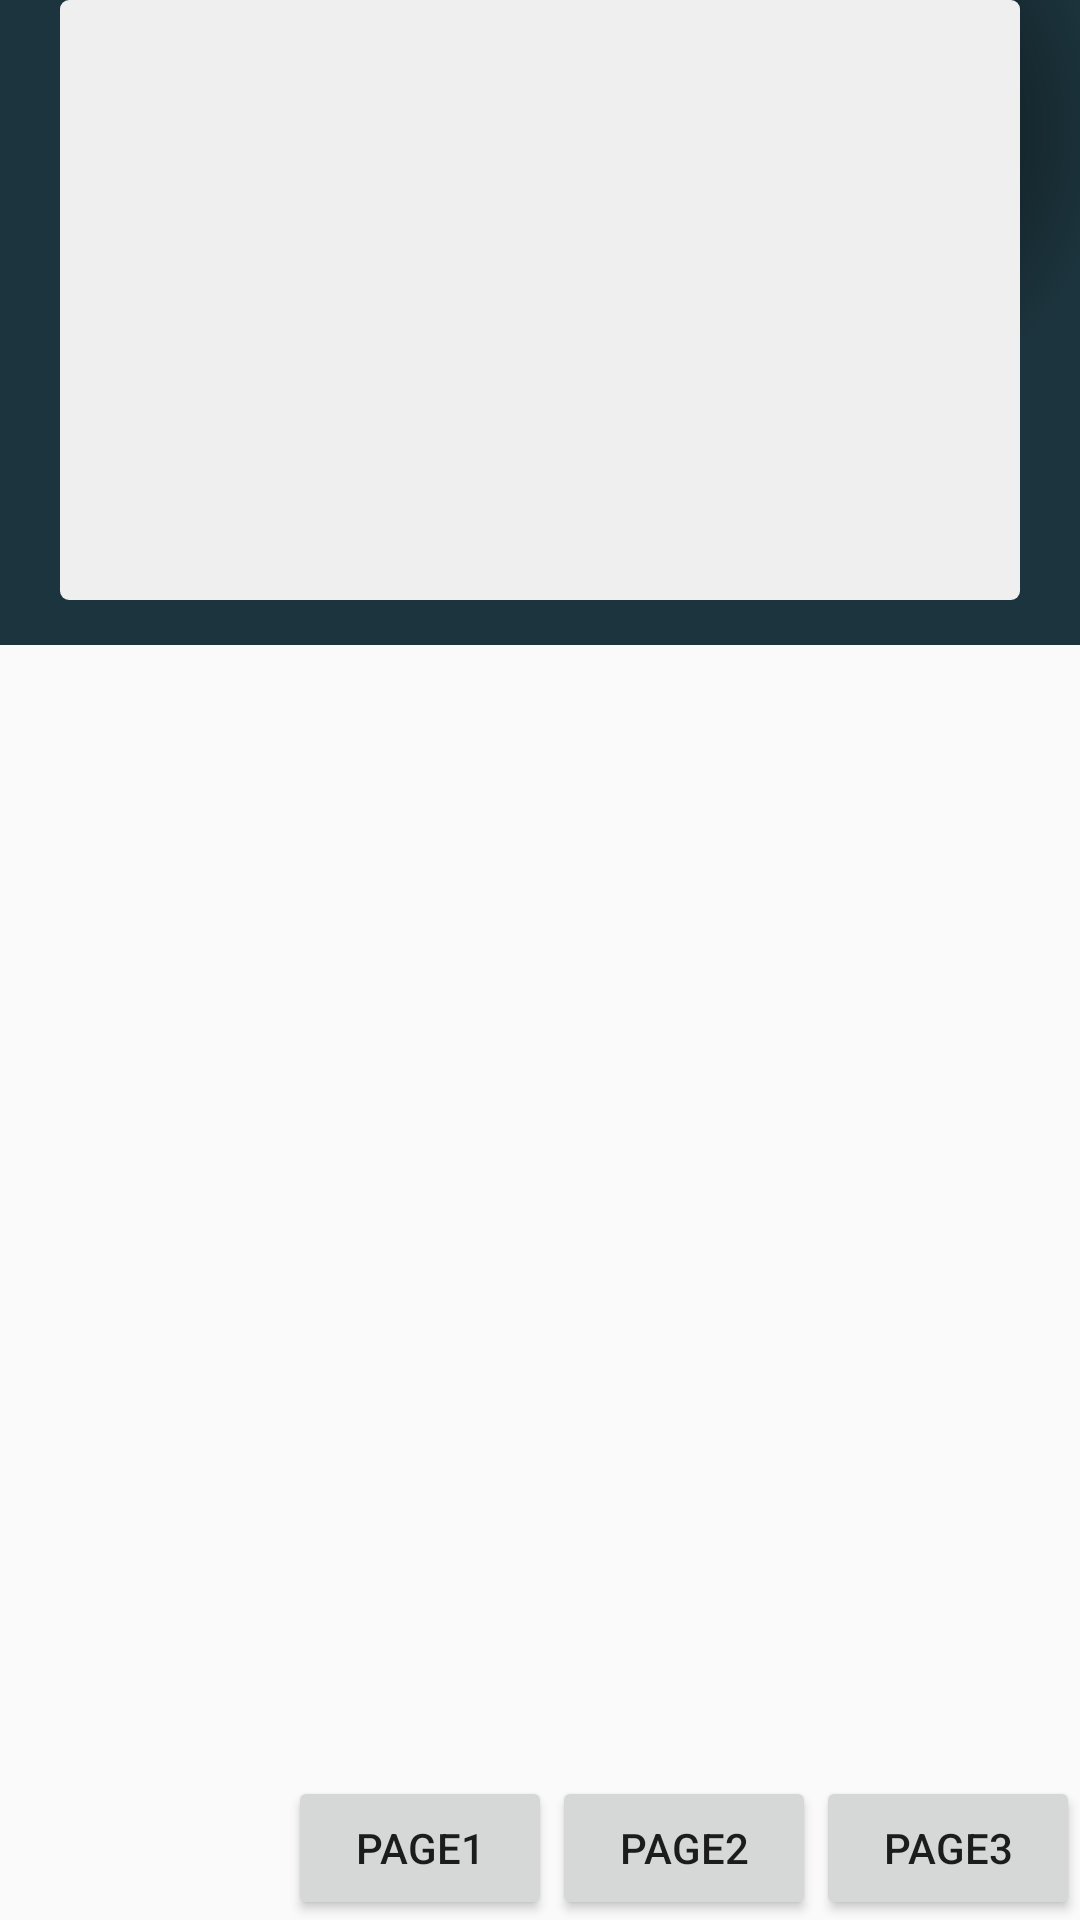

Layout XML and referenced resources for this Android screen:
<!-- AndroidManifest.xml: application theme AppTheme -->
<!-- res/layout/activity_banner.xml -->
<?xml version="1.0" encoding="utf-8"?>
<android.support.constraint.ConstraintLayout xmlns:android="http://schemas.android.com/apk/res/android"
    xmlns:app="http://schemas.android.com/apk/res-auto"
    xmlns:tools="http://schemas.android.com/tools"
    android:layout_width="match_parent"
    android:layout_height="match_parent"
    tools:context="cz.androidsample.ui.anim.BannerActivity">

    <android.support.constraint.ConstraintLayout
        android:layout_width="0dp"
        android:layout_height="wrap_content"
        app:layout_constraintLeft_toLeftOf="parent"
        app:layout_constraintRight_toRightOf="parent"
        app:layout_constraintTop_toTopOf="parent"
        android:background="@drawable/credit_banner_background">

        <ImageView
            android:id="@+id/radialView"
            android:layout_width="0dp"
            android:layout_height="0dp"
            app:layout_constraintLeft_toLeftOf="parent"
            app:layout_constraintRight_toRightOf="parent"
            app:layout_constraintTop_toTopOf="parent"
            app:layout_constraintBottom_toBottomOf="parent"
            android:src="@drawable/credit_radial_shape" />

        <FrameLayout
            android:id="@+id/bannerContainer"
            android:layout_width="0dp"
            android:layout_height="wrap_content"
            app:layout_constraintTop_toTopOf="parent"
            app:layout_constraintLeft_toLeftOf="parent"
            app:layout_constraintRight_toRightOf="parent"
            app:layout_constraintBottom_toTopOf="@+id/bannerPager"/>

        <android.support.v4.view.ViewPager
            android:id="@+id/bannerPager"
            android:layout_width="0dp"
            android:layout_height="200dp"
            app:layout_constraintLeft_toLeftOf="parent"
            app:layout_constraintRight_toRightOf="parent"
            app:layout_constraintTop_toBottomOf="@+id/guideLayout"
            app:layout_constraintBottom_toBottomOf="parent"
            android:layout_marginLeft="20dp"
            android:layout_marginRight="20dp"
            android:layout_marginTop="33dp"
            android:layout_marginBottom="15dp"
            android:background="@drawable/white_round_shape"/>

    </android.support.constraint.ConstraintLayout>

    <LinearLayout
        android:layout_width="match_parent"
        android:layout_height="wrap_content"
        android:orientation="horizontal"
        app:layout_constraintBottom_toBottomOf="parent"
        app:layout_constraintLeft_toLeftOf="parent"
        app:layout_constraintRight_toRightOf="parent"
        android:gravity="right">

        <Button
            android:id="@+id/page1Button"
            android:layout_width="wrap_content"
            android:layout_height="wrap_content"
            android:text="Page1"/>

        <Button
            android:id="@+id/page2Button"
            android:layout_width="wrap_content"
            android:layout_height="wrap_content"
            android:text="Page2"/>

        <Button
            android:id="@+id/page3Button"
            android:layout_width="wrap_content"
            android:layout_height="wrap_content"
            android:text="Page3"/>

    </LinearLayout>
</android.support.constraint.ConstraintLayout>
<!-- resources referenced by this layout -->
<resources>
  <!-- drawable credit_banner_background (drawable) -->
  <?xml version="1.0" encoding="utf-8"?>
  <layer-list xmlns:android="http://schemas.android.com/apk/res/android">
      <item>
          <shape>
              <gradient android:startColor="#224958"  android:endColor="#22252F"/>
          </shape>
      </item>
  </layer-list>
  <!-- drawable credit_radial_shape (drawable) -->
  <?xml version="1.0" encoding="utf-8"?>
  <shape xmlns:android="http://schemas.android.com/apk/res/android" >
      <gradient android:startColor="#08090a"
          android:centerColor="#ff1c343d"
          android:endColor="#ff1c343d"
          android:gradientRadius="200dp"
          android:type="radial"
          android:centerX="75%p"
          android:centerY="20%p"/> 
  
  </shape>
  <!-- drawable white_round_shape (drawable) -->
  <?xml version="1.0" encoding="utf-8"?>
  <shape xmlns:android="http://schemas.android.com/apk/res/android">
      <corners android:radius="3dp"/>
      <solid android:color="@color/lightWhite"/>
  </shape>
  <style name="AppTheme" parent="Theme.AppCompat.Light.DarkActionBar">
          
          <item name="windowActionBar">false</item>
          <item name="windowNoTitle">true</item>
          <item name="android:windowAnimationStyle">@style/base_activity_animation</item>
  
          <item name="colorPrimary">@color/colorPrimary</item>
          <item name="colorPrimaryDark">@color/colorPrimaryDark</item>
          <item name="colorAccent">@color/colorAccent</item>
  
  
      </style>
  <color name="lightWhite">#EFEFEF</color>
  <style name="base_activity_animation" parent="@android:style/Animation.Activity">
          <item name="android:activityOpenEnterAnimation">@anim/base_slide_right_in</item>
          <item name="android:activityOpenExitAnimation">@anim/base_stay_orig</item>
          <item name="android:activityCloseEnterAnimation">@anim/base_stay_orig</item>
          <item name="android:activityCloseExitAnimation">@anim/base_slide_right_out</item>
          <item name="android:taskOpenEnterAnimation">@anim/base_slide_right_in</item>
          <item name="android:taskOpenExitAnimation">@anim/base_stay_orig</item>
          <item name="android:taskCloseEnterAnimation">@anim/base_stay_orig</item>
          <item name="android:taskCloseExitAnimation">@anim/base_slide_right_out</item>
          <item name="android:taskToFrontEnterAnimation">@anim/base_slide_right_in</item>
          <item name="android:taskToFrontExitAnimation">@anim/base_stay_orig</item>
          <item name="android:taskToBackEnterAnimation">@anim/base_stay_orig</item>
          <item name="android:taskToBackExitAnimation">@anim/base_slide_right_out</item>
      </style>
  <color name="colorPrimary">#3F51B5</color>
  <color name="colorPrimaryDark">#303F9F</color>
  <color name="colorAccent">#FF4081</color>
</resources>
